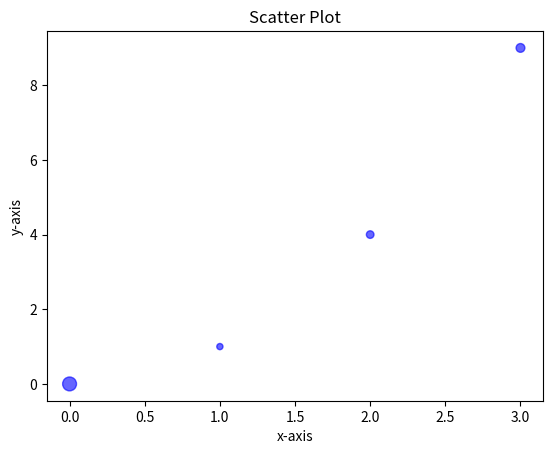

This chart was generated by the following Python code:
# 전산물리학1 15강

import matplotlib.pyplot as plt

X = range(0, 4)

Y = [v**2 for v in X]

size = [100, 20, 30, 40]

plt.scatter(x = X, y = Y, s = size, c = 'blue', alpha=0.6)    # Scatter는 분산형 함수값의 사이즈(점의 크기)를 정해주고 출력
plt.title('Scatter Plot')
plt.xlabel('x-axis')
plt.ylabel('y-axis')
plt.show()